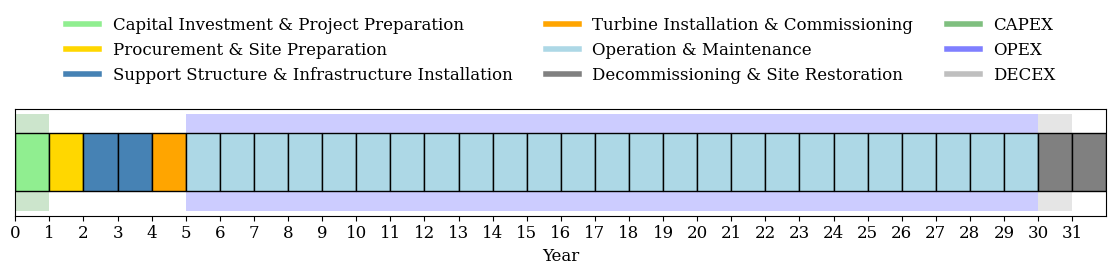

This figure's Python source:
import matplotlib.pyplot as plt

# Define font parameters
font = {'family': 'serif',
        'weight': 'normal',
        'size': 12}

# Set font
plt.rc('font', **font)


def plot_lifecycle_phases():
    # Define fixed parameters
    bar_height = 0.3
    year_width = 1
    spacing = 0.2
    year_segment_width = 1

    # Define the stages and durations
    stages_combined = ['Capital Investment & Project Preparation', 'Procurement & Site Preparation', 
                       'Support Structure & Infrastructure Installation', 'Turbine Installation & Commissioning', 
                       'Operation & Maintenance', 'Decommissioning & Site Restoration']

    durations_combined = [1, 1, 2, 1, 25, 2]  # Updated durations with Year 3-4 combined

    # Total years including Year 0
    years_combined = sum(durations_combined)

    # Colors for each phase
    colors_combined = ['lightgreen'] * durations_combined[0] + ['gold'] * durations_combined[1] + \
                      ['steelblue'] * durations_combined[2] + ['orange'] * durations_combined[3] + \
                      ['lightblue'] * durations_combined[4] + ['grey'] * durations_combined[5]

    # Define CAPEX, OPEX, and DECEX values
    capex_years_final = 1  # CAPEX only in Year 0
    opex_years_final = 25  # OPEX covering Years 5-29
    decex_years_final = 1  # DECEX only in Years 30-31

    # Create a list of x positions for the bars
    x_positions = list(range(years_combined))

    # Creating the figure
    fig, ax = plt.subplots(figsize=(12, 8))

    # Plotting the highlights first
    ax.barh([''], [year_width * capex_years_final], color='green', alpha=0.2, height=bar_height + 0.2, left=0, label='CAPEX')
    ax.barh([''], [year_width * opex_years_final], color='blue', alpha=0.2, height=bar_height + 0.2, left=5, label='OPEX')
    ax.barh([''], [year_width * decex_years_final], color='grey', alpha=0.2, height=bar_height + 0.2, left=30, label='DECEX')

    # Plotting the lifecycle phases (main bars) on top of the highlights
    ax.barh([''] * years_combined, [year_width] * years_combined, color=colors_combined, edgecolor='black', height=bar_height, left=x_positions)

    # Adding the year numbers starting from 0
    ax.set_xticks(x_positions)
    ax.set_xticklabels([f'{i}' for i in range(years_combined)])

    # Set the x-axis label to "Year"
    ax.set_xlabel('Year')

    # Updating the x-axis limit to end at the end of the last bar
    ax.set_xlim(0, years_combined)

    # Updating the legend to fit above the figure using figure coordinates
    legend_elements_no_title = [plt.Line2D([0], [0], color='lightgreen', lw=4, label=stages_combined[0]),
                                plt.Line2D([0], [0], color='gold', lw=4, label=stages_combined[1]),
                                plt.Line2D([0], [0], color='steelblue', lw=4, label=stages_combined[2]),
                                plt.Line2D([0], [0], color='orange', lw=4, label=stages_combined[3]),
                                plt.Line2D([0], [0], color='lightblue', lw=4, label=stages_combined[4]),
                                plt.Line2D([0], [0], color='grey', lw=4, label=stages_combined[5]),
                                plt.Line2D([0], [0], color='green', lw=4, alpha=0.5, label='CAPEX'),
                                plt.Line2D([0], [0], color='blue', lw=4, alpha=0.5, label='OPEX'),
                                plt.Line2D([0], [0], color='grey', lw=4, alpha=0.5, label='DECEX')]

    # Position the legend above the figure without resizing
    ax.legend(handles=legend_elements_no_title, loc='upper center', bbox_to_anchor=(0.5, 2), ncol=3, frameon=False)

    # Remove y-axis labels
    ax.set_yticks([])

    # Display the chart
    plt.tight_layout()
    plt.show()

# Call the function
plot_lifecycle_phases()
